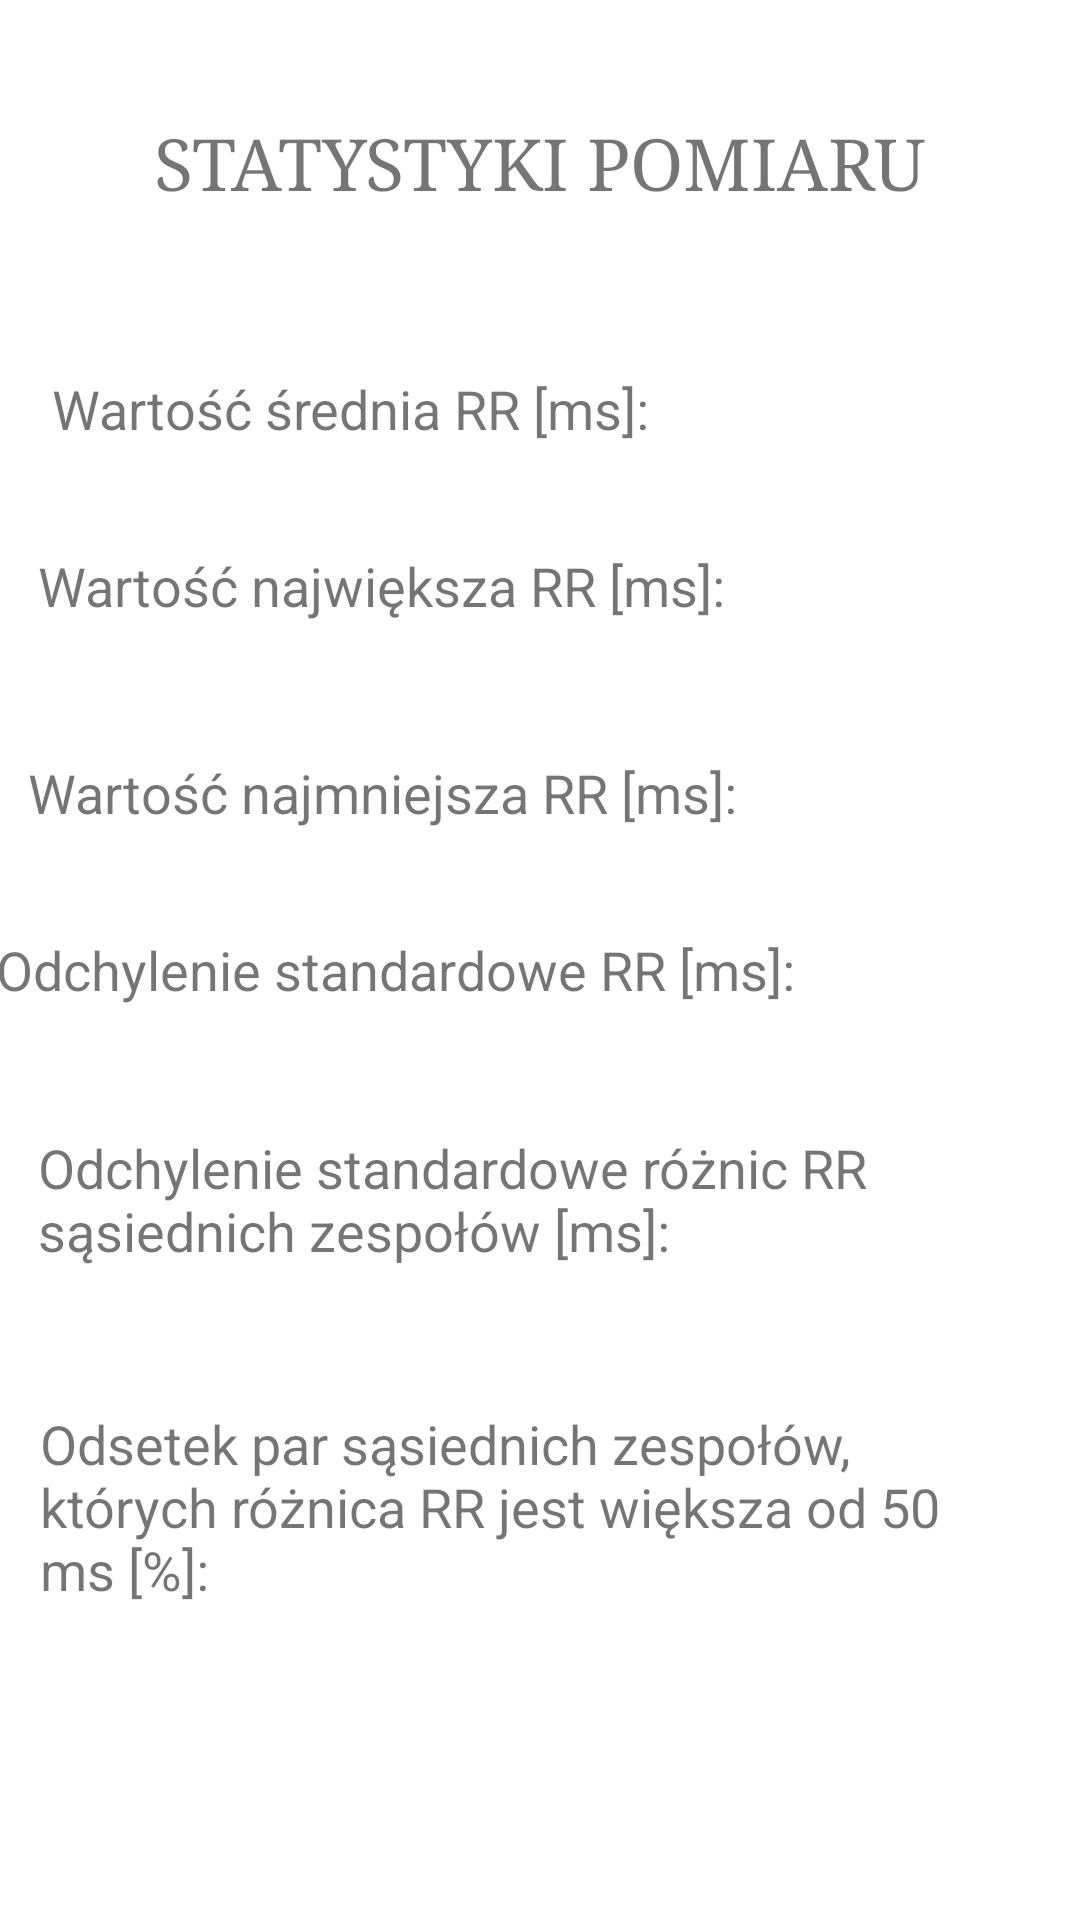

Here is an Android app screen rendered from its layout file. Give the layout XML and the strings, colors and styles it references.
<!-- AndroidManifest.xml: application theme Theme.RecorderHRV -->
<!-- res/layout/activity_main4.xml -->
<?xml version="1.0" encoding="utf-8"?>
<androidx.constraintlayout.widget.ConstraintLayout xmlns:android="http://schemas.android.com/apk/res/android"
    xmlns:app="http://schemas.android.com/apk/res-auto"
    xmlns:tools="http://schemas.android.com/tools"
    android:layout_width="match_parent"
    android:layout_height="match_parent"
    tools:context=".MainActivity4">



    <TextView
        android:id="@+id/textView5"
        android:layout_width="355dp"
        android:layout_height="44dp"
        android:layout_marginTop="32dp"
        android:capitalize="none"
        android:gravity="center"
        android:text="STATYSTYKI POMIARU"
        android:textSize="24sp"
        android:typeface="serif"
        app:layout_constraintEnd_toEndOf="parent"
        app:layout_constraintStart_toStartOf="parent"
        app:layout_constraintTop_toTopOf="parent" />

    <TextView
        android:id="@+id/textView6"
        android:layout_width="283dp"
        android:layout_height="31dp"
        android:layout_marginTop="48dp"
        android:text="Wartość średnia RR [ms]: "
        android:textSize="18sp"
        app:layout_constraintEnd_toEndOf="parent"
        app:layout_constraintHorizontal_bias="0.226"
        app:layout_constraintStart_toStartOf="parent"
        app:layout_constraintTop_toBottomOf="@+id/textView5" />

    <TextView
        android:id="@+id/textView7"
        android:layout_width="320dp"
        android:layout_height="33dp"
        android:layout_marginTop="28dp"
        android:text="Wartość największa RR [ms]: "
        android:textSize="18sp"
        app:layout_constraintEnd_toEndOf="parent"
        app:layout_constraintHorizontal_bias="0.318"
        app:layout_constraintStart_toStartOf="parent"
        app:layout_constraintTop_toBottomOf="@+id/textView6" />

    <TextView
        android:id="@+id/textView8"
        android:layout_width="334dp"
        android:layout_height="31dp"
        android:layout_marginTop="36dp"
        android:text="Wartość najmniejsza RR [ms]: "
        android:textSize="18sp"
        app:layout_constraintEnd_toEndOf="parent"
        app:layout_constraintHorizontal_bias="0.363"
        app:layout_constraintStart_toStartOf="parent"
        app:layout_constraintTop_toBottomOf="@+id/textView7" />

    <TextView
        android:id="@+id/textView9"
        android:layout_width="363dp"
        android:layout_height="30dp"
        android:layout_marginTop="28dp"
        android:background="#FFFFFF"
        android:text="Odchylenie standardowe RR [ms]: "
        android:textSize="18sp"
        app:layout_constraintEnd_toEndOf="parent"
        app:layout_constraintHorizontal_bias="0.604"
        app:layout_constraintStart_toStartOf="parent"
        app:layout_constraintTop_toBottomOf="@+id/textView8" />

    <TextView
        android:id="@+id/textView10"
        android:layout_width="318dp"
        android:layout_height="56dp"
        android:layout_marginTop="36dp"
        android:text="Odchylenie standardowe różnic RR sąsiednich zespołów [ms]: "
        android:textSize="18sp"
        app:layout_constraintEnd_toEndOf="parent"
        app:layout_constraintHorizontal_bias="0.301"
        app:layout_constraintStart_toStartOf="parent"
        app:layout_constraintTop_toBottomOf="@+id/textView9" />

    <TextView
        android:id="@+id/textView11"
        android:layout_width="313dp"
        android:layout_height="73dp"
        android:layout_marginTop="36dp"
        android:text="Odsetek par sąsiednich zespołów, których różnica RR jest większa od 50 ms [%]: "
        android:textSize="18sp"
        app:layout_constraintEnd_toEndOf="parent"
        app:layout_constraintHorizontal_bias="0.285"
        app:layout_constraintStart_toStartOf="parent"
        app:layout_constraintTop_toBottomOf="@+id/textView10" />

</androidx.constraintlayout.widget.ConstraintLayout>
<!-- resources referenced by this layout -->
<resources>
  <style name="Theme.RecorderHRV" parent="Theme.MaterialComponents.DayNight.DarkActionBar">
          
          <item name="colorPrimary">@color/purple_500</item>
          <item name="colorPrimaryVariant">@color/purple_700</item>
          <item name="colorOnPrimary">@color/white</item>
          
          <item name="colorSecondary">@color/teal_200</item>
          <item name="colorSecondaryVariant">@color/teal_700</item>
          <item name="colorOnSecondary">@color/black</item>
          
          <item name="android:statusBarColor" tools:targetApi="l">?attr/colorPrimaryVariant</item>
          
      </style>
  <!-- not gathered from this repository: default colours our renderer supplied (Android Studio template values) -->
  <color name="purple_500">#FF6200EE</color>
  <color name="purple_700">#FF3700B3</color>
  <color name="teal_200">#FF03DAC5</color>
  <color name="teal_700">#FF018786</color>
  <color name="black">#FF000000</color>
  <color name="white">#FFFFFFFF</color>
</resources>
